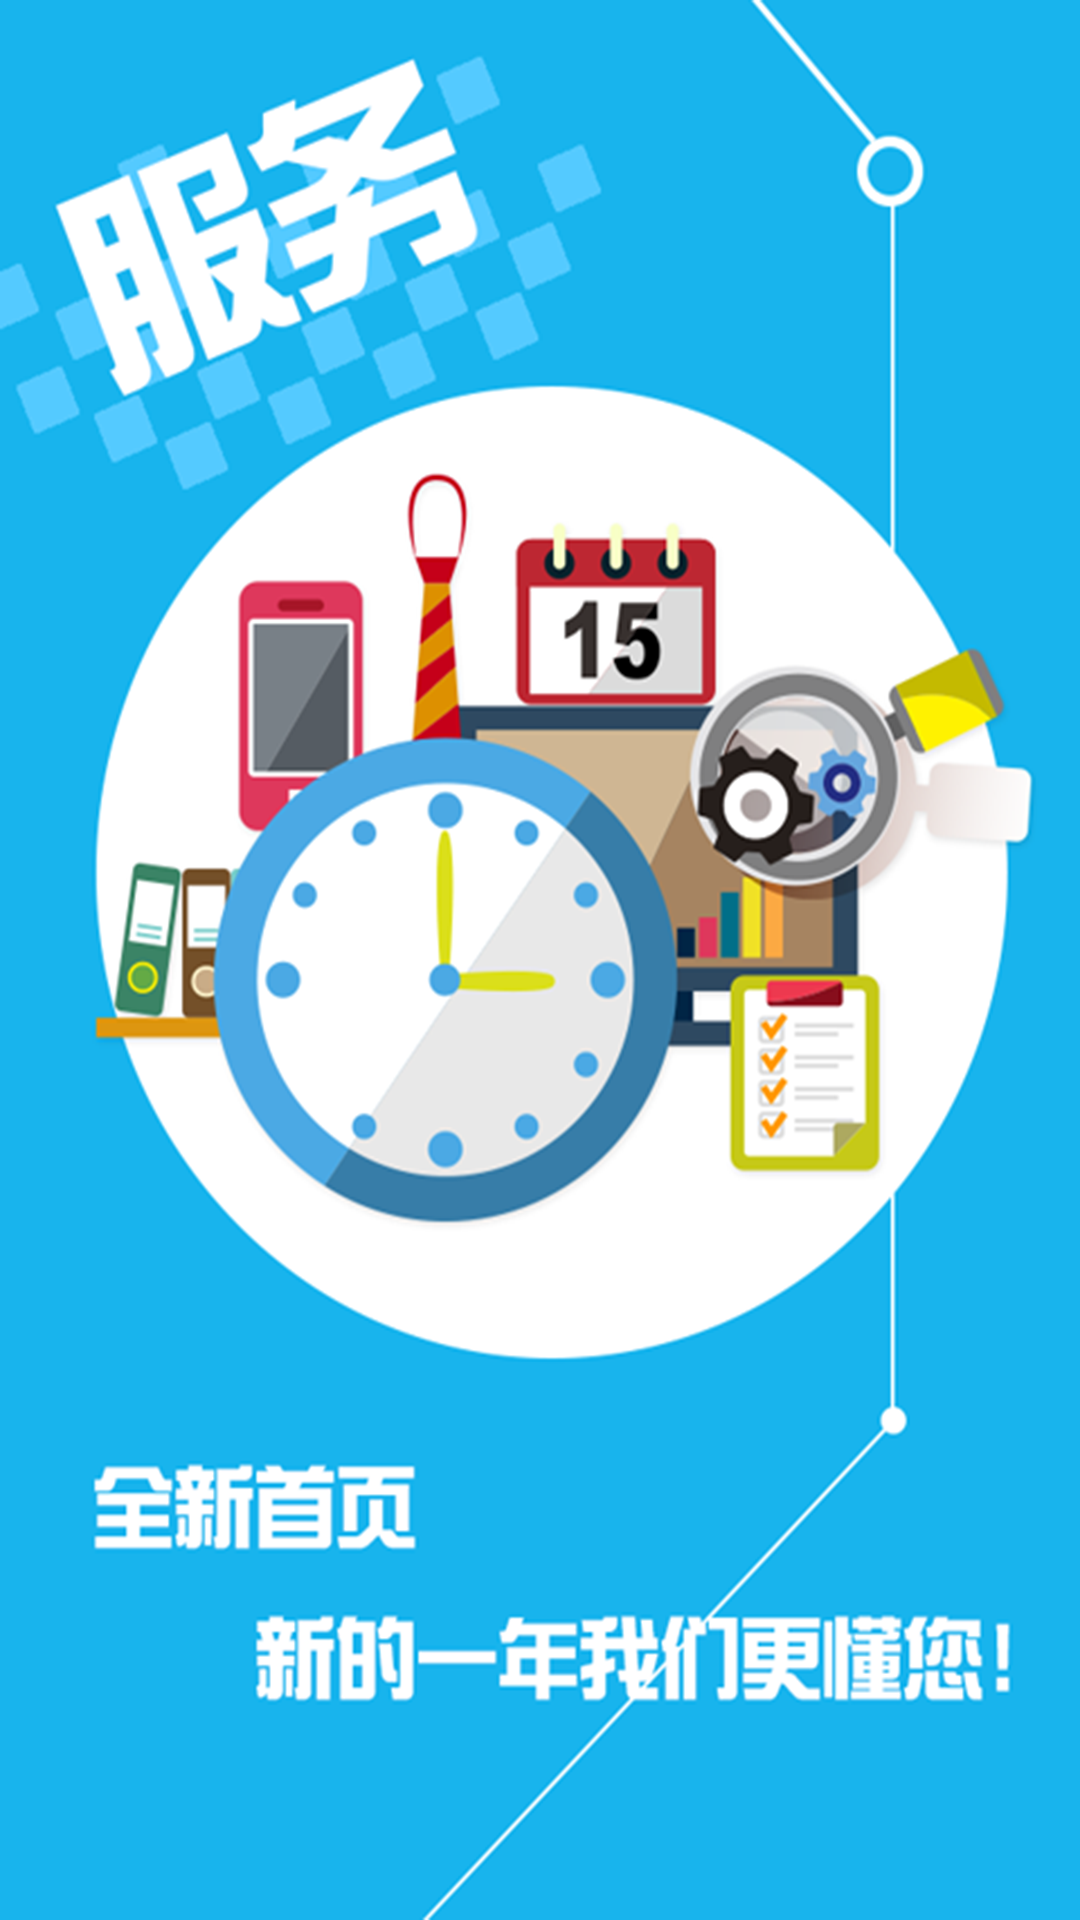

Produce the Android XML layout that renders to this screen, including the resource entries it uses.
<!-- AndroidManifest.xml: activity theme android:Theme.Black.NoTitleBar.Fullscreen -->
<!-- res/layout/activity_index.xml -->
<?xml version="1.0" encoding="utf-8"?>
<RelativeLayout xmlns:android="http://schemas.android.com/apk/res/android"
    xmlns:tools="http://schemas.android.com/tools"
    android:id="@+id/activity_index"
    android:layout_width="match_parent"
    android:layout_height="match_parent"
    android:background="@drawable/index"
    android:paddingBottom="@dimen/activity_vertical_margin"
    android:paddingLeft="@dimen/activity_horizontal_margin"
    android:paddingRight="@dimen/activity_horizontal_margin"
    android:paddingTop="@dimen/activity_vertical_margin"
    tools:context="com.hr.cestbon.lenews.IndexActivity">

</RelativeLayout>
<!-- resources referenced by this layout -->
<resources>
  <!-- drawable index: png bitmap (drawable-mdpi, 75920 bytes) -->
</resources>
